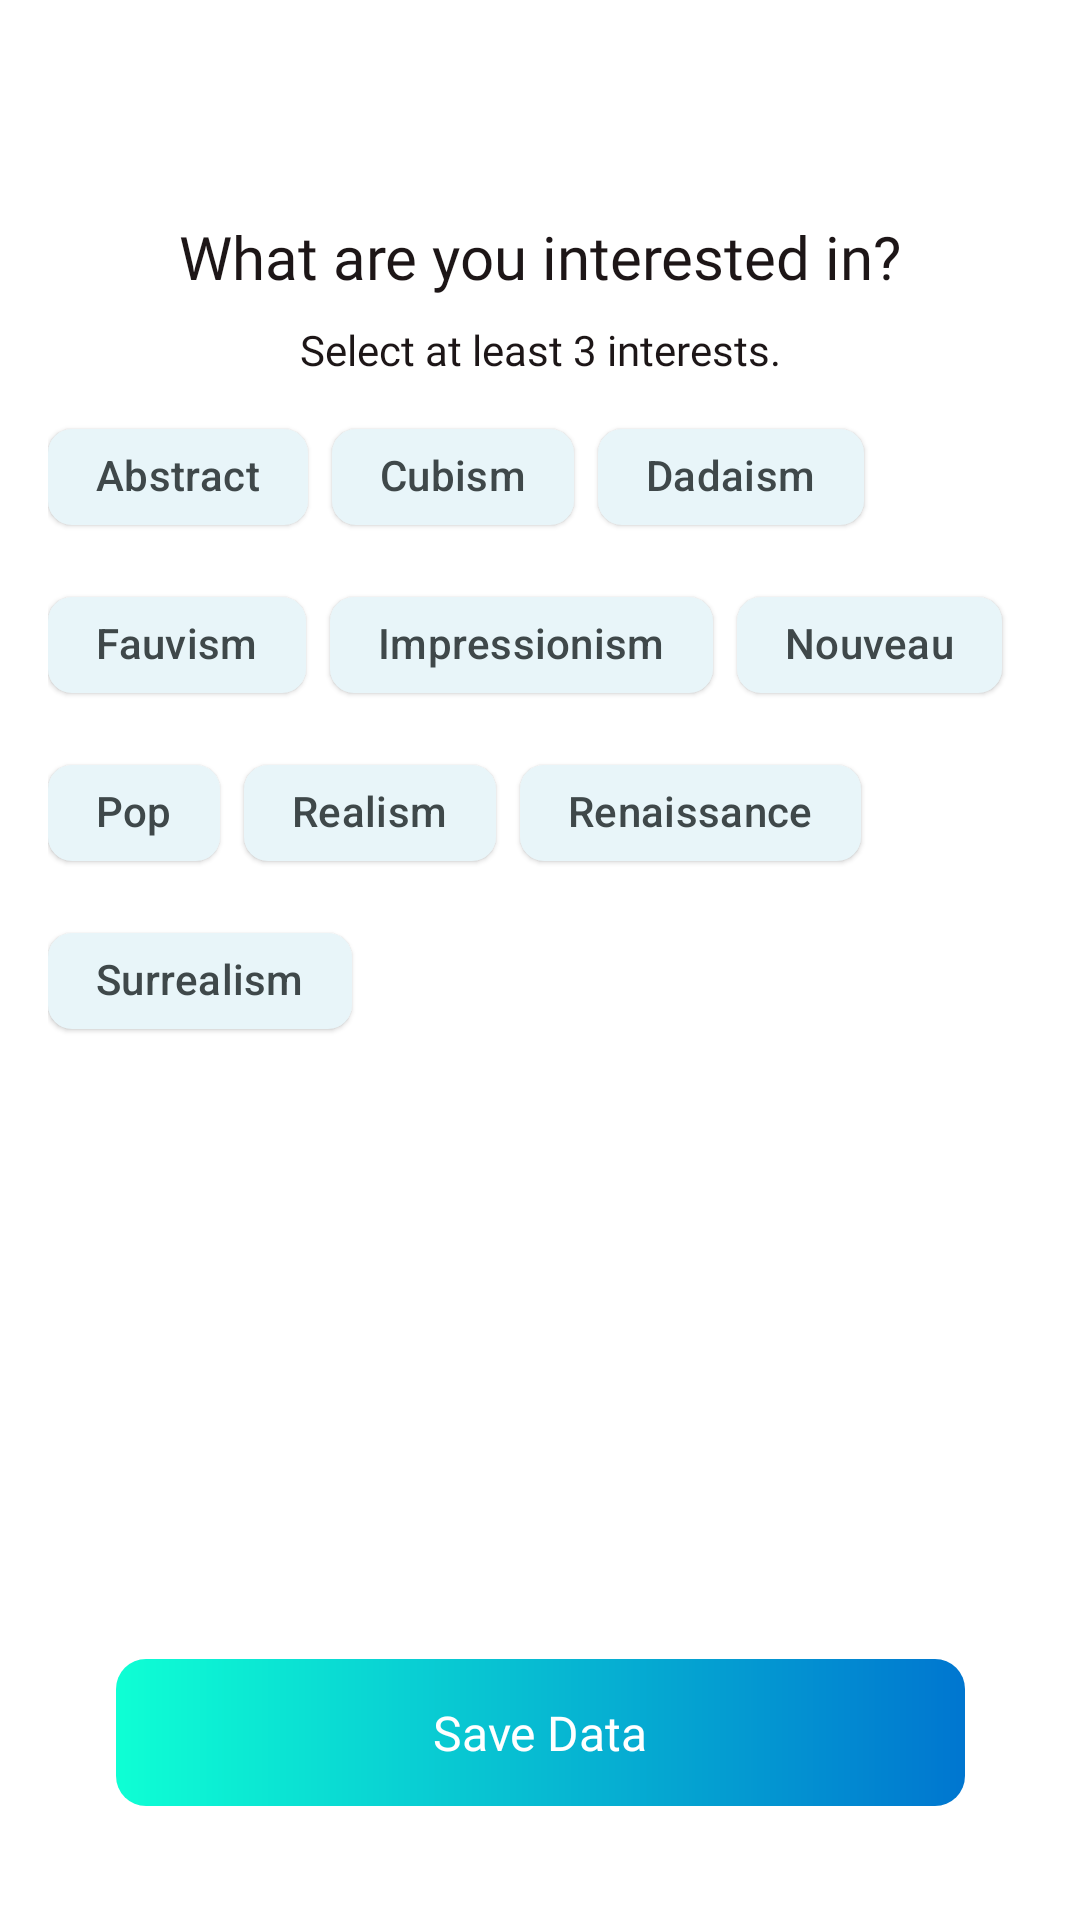

Write the Android layout XML for this screen, with the resource values it uses.
<!-- AndroidManifest.xml: application theme Theme.ArtScape -->
<!-- res/layout/activity_interest.xml -->
<?xml version="1.0" encoding="utf-8"?>
<androidx.constraintlayout.widget.ConstraintLayout xmlns:android="http://schemas.android.com/apk/res/android"
    xmlns:app="http://schemas.android.com/apk/res-auto"
    xmlns:tools="http://schemas.android.com/tools"
    android:layout_width="match_parent"
    android:layout_height="match_parent"
    android:background="#FFFFFF"
    tools:context=".ui.login.interest.InterestActivity">

    <androidx.appcompat.widget.Toolbar
        android:id="@+id/toolbar_genre"
        android:layout_width="match_parent"
        android:layout_height="?attr/actionBarSize"
        app:contentInsetStart="0dp"
        app:contentInsetStartWithNavigation="0dp"
        app:layout_constraintEnd_toEndOf="parent"
        app:layout_constraintStart_toStartOf="parent"
        app:layout_constraintTop_toTopOf="parent"
        app:navigationIcon="@drawable/baseline_arrow_back" />

    <RelativeLayout
        android:id="@+id/relativeLayout"
        android:layout_width="match_parent"
        android:layout_height="wrap_content"
        app:layout_constraintEnd_toEndOf="parent"
        app:layout_constraintStart_toStartOf="parent"
        app:layout_constraintTop_toBottomOf="@+id/toolbar_genre">

        <TextView
            android:id="@+id/tv_header"
            style="@style/semibold"
            android:layout_width="match_parent"
            android:layout_height="wrap_content"
            android:layout_marginTop="8dp"
            android:gravity="center"
            android:text="@string/select_title"
            android:textSize="20dp" />

        <TextView
            android:id="@+id/tv_desc4"
            style="@style/medium"
            android:layout_width="match_parent"
            android:layout_height="wrap_content"
            android:layout_below="@+id/tv_header"
            android:layout_marginTop="8dp"
            android:gravity="center"
            android:text="@string/select"
            android:textSize="14sp" />

        <com.google.android.material.chip.ChipGroup
            android:id="@+id/chipGroup"
            android:layout_width="402dp"
            android:layout_height="wrap_content"
            android:layout_below="@+id/tv_desc4"
            android:layout_marginStart="16dp"
            android:layout_marginTop="9dp"
            android:layout_marginEnd="10dp"
            android:layout_marginBottom="10dp">


            <com.google.android.material.chip.Chip
                android:id="@+id/chip_abstract"
                style="@style/Widget.Material3.Chip.Filter.Elevated"
                android:layout_width="wrap_content"
                android:layout_height="wrap_content"
                android:text="@string/abstract_genre" />

            <com.google.android.material.chip.Chip
                android:id="@+id/chip_cubism"
                style="@style/Widget.Material3.Chip.Filter.Elevated"
                android:layout_width="wrap_content"
                android:layout_height="wrap_content"
                android:text="@string/cubism" />

            <com.google.android.material.chip.Chip
                android:id="@+id/chip_dadaism"
                style="@style/Widget.Material3.Chip.Filter.Elevated"
                android:layout_width="wrap_content"
                android:layout_height="wrap_content"
                android:text="@string/dadaism" />

            <com.google.android.material.chip.Chip
                android:id="@+id/chip_fauvism"
                style="@style/Widget.Material3.Chip.Filter.Elevated"
                android:layout_width="wrap_content"
                android:layout_height="wrap_content"
                android:text="@string/fauvism" />

            <com.google.android.material.chip.Chip
                android:id="@+id/chip_impressionism"
                style="@style/Widget.Material3.Chip.Filter.Elevated"
                android:layout_width="wrap_content"
                android:layout_height="wrap_content"
                android:text="@string/impressionism" />

            <com.google.android.material.chip.Chip
                android:id="@+id/chip_nouveau"
                style="@style/Widget.Material3.Chip.Filter.Elevated"
                android:layout_width="wrap_content"
                android:layout_height="wrap_content"
                android:text="@string/nouveau" />

            <com.google.android.material.chip.Chip
                android:id="@+id/chip_pop"
                style="@style/Widget.Material3.Chip.Filter.Elevated"
                android:layout_width="wrap_content"
                android:layout_height="wrap_content"
                android:text="@string/pop" />

            <com.google.android.material.chip.Chip
                android:id="@+id/chip_realism"
                style="@style/Widget.Material3.Chip.Filter.Elevated"
                android:layout_width="wrap_content"
                android:layout_height="wrap_content"
                android:text="@string/realism" />

            <com.google.android.material.chip.Chip
                android:id="@+id/chip_renaissance"
                style="@style/Widget.Material3.Chip.Filter.Elevated"
                android:layout_width="wrap_content"
                android:layout_height="wrap_content"
                android:text="@string/renaissance" />

            <com.google.android.material.chip.Chip
                android:id="@+id/chip_surrealism"
                style="@style/Widget.Material3.Chip.Filter.Elevated"
                android:layout_width="wrap_content"
                android:layout_height="wrap_content"
                android:text="@string/surrealism" />

        </com.google.android.material.chip.ChipGroup>

        <TextView
            android:id="@+id/tv"
            android:layout_width="wrap_content"
            android:layout_height="wrap_content"
            android:layout_below="@id/chipGroup"
            android:layout_centerHorizontal="true"
            android:layout_margin="10sp" />

    </RelativeLayout>

    <com.google.android.material.progressindicator.LinearProgressIndicator
        android:id="@+id/progressIndicator"
        android:layout_width="match_parent"
        android:layout_height="wrap_content"
        android:visibility="gone"
        app:layout_constraintEnd_toEndOf="parent"
        app:layout_constraintStart_toStartOf="parent"
        app:layout_constraintTop_toTopOf="parent" />

    <Button
        android:id="@+id/button_save"
        style="@style/CustomButtonStyle"
        android:layout_width="283dp"
        android:layout_height="49dp"
        android:layout_marginBottom="16dp"
        android:enabled="false"
        android:gravity="center"
        android:text="@string/save_data"
        android:textAlignment="center"
        android:textColor="@color/white"
        android:textSize="16sp"
        app:backgroundTint="@null"
        app:layout_constraintBottom_toBottomOf="parent"
        app:layout_constraintEnd_toEndOf="parent"
        app:layout_constraintStart_toStartOf="parent"
        app:layout_constraintTop_toBottomOf="@+id/relativeLayout"
        app:layout_constraintVertical_bias="0.875"
        tools:ignore="MissingConstraints" />

</androidx.constraintlayout.widget.ConstraintLayout>
<!-- resources referenced by this layout -->
<resources>
  <color name="white">#FFFFFFFF</color>
  <string name="abstract_genre">Abstract</string>
  <string name="cubism">Cubism</string>
  <string name="dadaism">Dadaism</string>
  <string name="fauvism">Fauvism</string>
  <string name="impressionism">Impressionism</string>
  <string name="nouveau">Nouveau</string>
  <string name="pop">Pop</string>
  <string name="realism">Realism</string>
  <string name="renaissance">Renaissance</string>
  <string name="save_data">Save Data</string>
  <string name="select">Select at least 3 interests.</string>
  <string name="select_title">What are you interested in?</string>
  <string name="surrealism">Surrealism</string>
  <style name="Theme.ArtScape" parent="Base.Theme.ArtScape" />
  <color name="black_400">#1D1617</color>
  <color name="blue">#0076D0</color>
  <color name="tosca">#0EFFD4</color>
  <style name="FloatingActionButtonStyle" parent="Widget.Design.FloatingActionButton">
          <item name="android:background">@color/md_theme_primary</item>
      </style>
  <color name="light_blue_600">#FF039BE5</color>
  <color name="md_theme_onPrimary">#FFFFFF</color>
  <color name="black_or_white">#FF000000</color>
  <color name="md_theme_onTertiary">#FFFFFF</color>
  <color name="md_theme_tertiaryContainer">#FEE086</color>
  <color name="md_theme_primaryContainer">#D3E4FF</color>
  <color name="md_theme_onPrimaryContainer">#001C38</color>
  <color name="md_theme_secondary">#256489</color>
  <color name="md_theme_secondaryContainer">#C8E6FF</color>
  <color name="md_theme_onSecondaryContainer">#001E2F</color>
  <color name="md_theme_tertiary">#ffd600</color>
  <color name="md_theme_onTertiaryContainer">#231B00</color>
  <color name="md_theme_error">#BA1A1A</color>
  <color name="md_theme_onError">#FFFFFF</color>
  <color name="md_theme_errorContainer">#FFDAD6</color>
  <color name="md_theme_onErrorContainer">#410002</color>
  <color name="md_theme_background">#F8F9FF</color>
  <color name="md_theme_onBackground">#191C20</color>
  <color name="md_theme_surface">#F5FAFB</color>
  <color name="md_theme_onSurface">#171D1E</color>
  <color name="md_theme_surfaceVariant">#DBE4E6</color>
  <color name="md_theme_onSurfaceVariant">#3F484A</color>
  <color name="md_theme_outline">#6F797B</color>
  <color name="md_theme_outlineVariant">#BFC8CA</color>
  <color name="md_theme_inverseSurface">#2B3133</color>
  <color name="md_theme_inverseOnSurface">#ECF2F3</color>
  <color name="md_theme_inversePrimary">#A3C9FE</color>
  <color name="md_theme_primaryFixed">#D3E4FF</color>
  <color name="md_theme_onPrimaryFixed">#001C38</color>
  <color name="md_theme_primaryFixedDim">#A3C9FE</color>
  <color name="md_theme_onPrimaryFixedVariant">#1E4875</color>
  <color name="md_theme_secondaryFixed">#C8E6FF</color>
  <color name="md_theme_onSecondaryFixed">#001E2F</color>
  <color name="md_theme_secondaryFixedDim">#94CDF7</color>
  <color name="md_theme_onSecondaryFixedVariant">#004C6E</color>
  <color name="md_theme_tertiaryFixed">#FEE086</color>
  <color name="md_theme_onTertiaryFixed">#231B00</color>
  <color name="md_theme_tertiaryFixedDim">#E1C46D</color>
  <color name="md_theme_onTertiaryFixedVariant">#564500</color>
  <color name="md_theme_surfaceDim">#D5DBDC</color>
  <color name="md_theme_surfaceBright">#F5FAFB</color>
  <color name="md_theme_surfaceContainerLowest">#FFFFFF</color>
  <color name="md_theme_surfaceContainerLow">#EFF5F6</color>
  <color name="md_theme_surfaceContainer">#E9EFF0</color>
  <color name="md_theme_surfaceContainerHigh">#E3E9EA</color>
  <color name="md_theme_onPrimary_highContrast">#FFFFFF</color>
  <color name="colorCustomColor1">#7F4D7B</color>
  <color name="colorOnCustomColor1">#FFFFFF</color>
  <color name="colorCustomColor1Container">#FFD6F7</color>
  <color name="colorOnCustomColor1Container">#330834</color>
  <color name="md_theme_primary">#39608F</color>
</resources>
